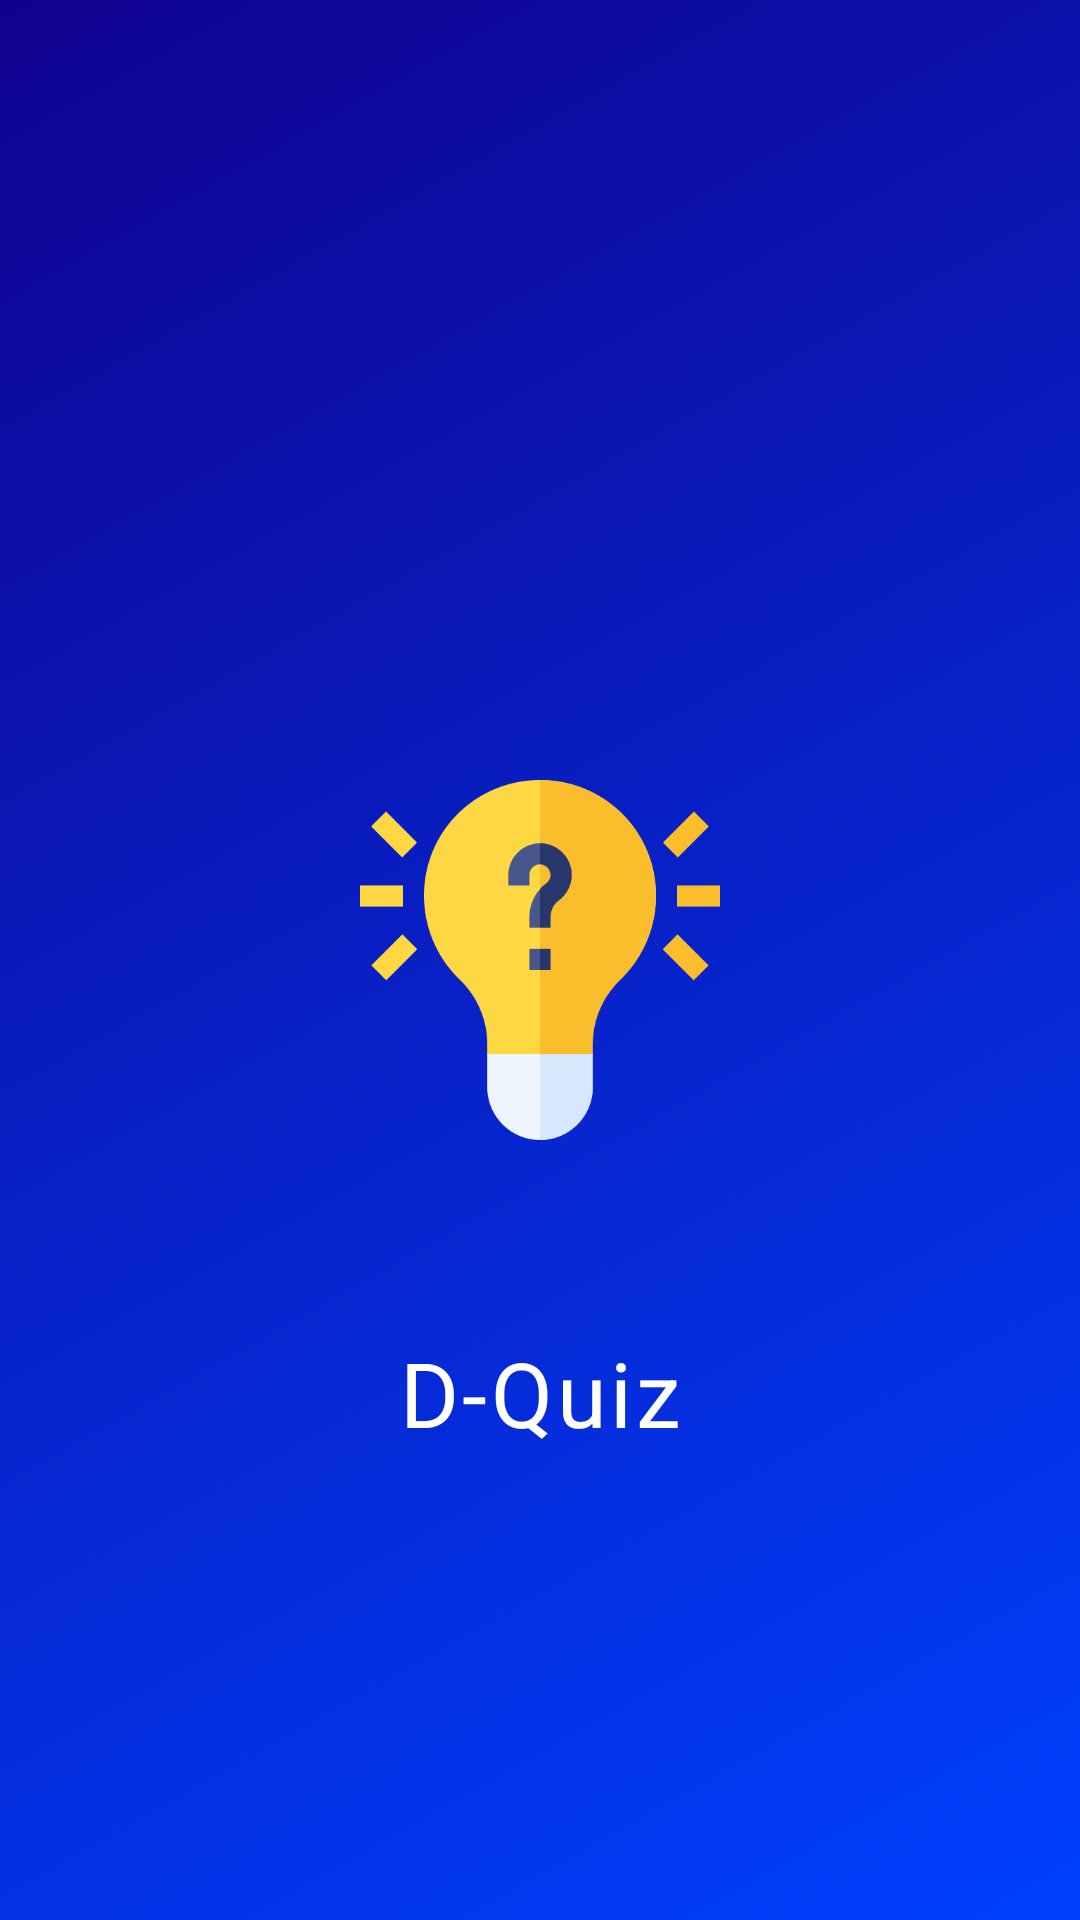

Here is an Android app screen rendered from its layout file. Give the layout XML and the strings, colors and styles it references.
<!-- AndroidManifest.xml: application theme Theme.Quiz -->
<!-- res/layout/activity_splash.xml -->
<?xml version="1.0" encoding="utf-8"?>
<androidx.constraintlayout.widget.ConstraintLayout xmlns:android="http://schemas.android.com/apk/res/android"
    xmlns:app="http://schemas.android.com/apk/res-auto"
    xmlns:tools="http://schemas.android.com/tools"
    android:layout_width="match_parent"
    android:layout_height="match_parent"
    android:background="@drawable/gradient_background"
    tools:context=".SplashActivity">

    <ImageView
        android:id="@+id/imageView2"
        android:layout_width="120dp"
        android:layout_height="120dp"
        app:layout_constraintBottom_toBottomOf="parent"
        app:layout_constraintEnd_toEndOf="parent"
        app:layout_constraintStart_toStartOf="parent"
        app:layout_constraintTop_toTopOf="parent"
        app:srcCompat="@drawable/ideas" />

    <TextView
        android:id="@+id/app_name"
        android:layout_width="wrap_content"
        android:layout_height="wrap_content"
        android:text="D-Quiz"
        android:textSize="30sp"
        android:textColor="@color/colorAccent"
        android:gravity="center"
        android:letterSpacing="0.04"
        android:layout_marginTop="64dp"
        android:layout_marginStart="16dp"
        android:layout_marginEnd="16dp"
        app:layout_constraintTop_toBottomOf="@+id/imageView2"
        app:layout_constraintEnd_toEndOf="parent"
        app:layout_constraintStart_toStartOf="parent"/>

</androidx.constraintlayout.widget.ConstraintLayout>
<!-- resources referenced by this layout -->
<resources>
  <color name="colorAccent">#FFFFFF</color>
  <!-- drawable gradient_background (drawable) -->
  <?xml version="1.0" encoding="utf-8"?>
  <shape xmlns:android="http://schemas.android.com/apk/res/android"
      android:shape="rectangle">
  
      <gradient android:startColor="@color/colorPrimary"
          android:endColor="@color/colorPrimaryDark"
          android:angle="135"/>
  
  
  
  </shape>
  <!-- drawable ideas: png bitmap (drawable, 28660 bytes) -->
  <style name="Theme.Quiz" parent="Theme.MaterialComponents.DayNight.NoActionBar">
          
          <item name="colorPrimary">@color/purple_500</item>
          <item name="colorPrimaryVariant">@color/purple_700</item>
          <item name="colorOnPrimary">@color/white</item>
          
          <item name="colorSecondary">@color/teal_200</item>
          <item name="colorSecondaryVariant">@color/teal_700</item>
          <item name="colorOnSecondary">@color/black</item>
          
          <item name="android:statusBarColor" tools:targetApi="l">?attr/colorPrimaryVariant</item>
          
      </style>
  <color name="colorPrimary">#0040FF</color>
  <color name="colorPrimaryDark">#10028F</color>
  <color name="purple_500">#0040FF</color>
  <color name="purple_700">#000000</color>
  <color name="white">#FFFFFF</color>
  <color name="teal_200">#FF03DAC5</color>
  <color name="teal_700">#FF018786</color>
  <color name="black">#FF000000</color>
</resources>
